Run: headless pygame with SDL's dummy video driver; simulated clock (each Clock.tick advances the game by its frame time, no real sleeping); random seed 0; keys injected as events and as key.get_pressed() state; mouse plan: one left click at the window centre at the start of phase 2, then a move to the lower-right quarter at the start of phase 3.
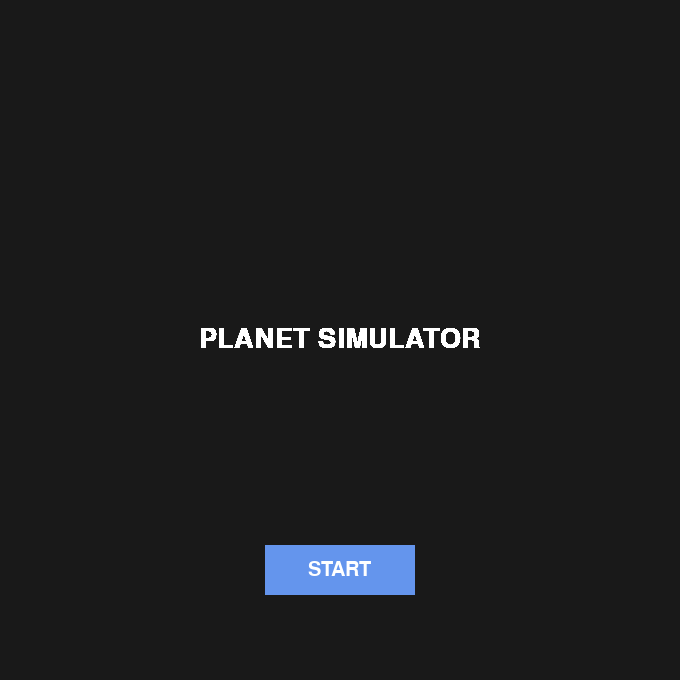
Frame 1 of 4 · flips 1–60 · no input
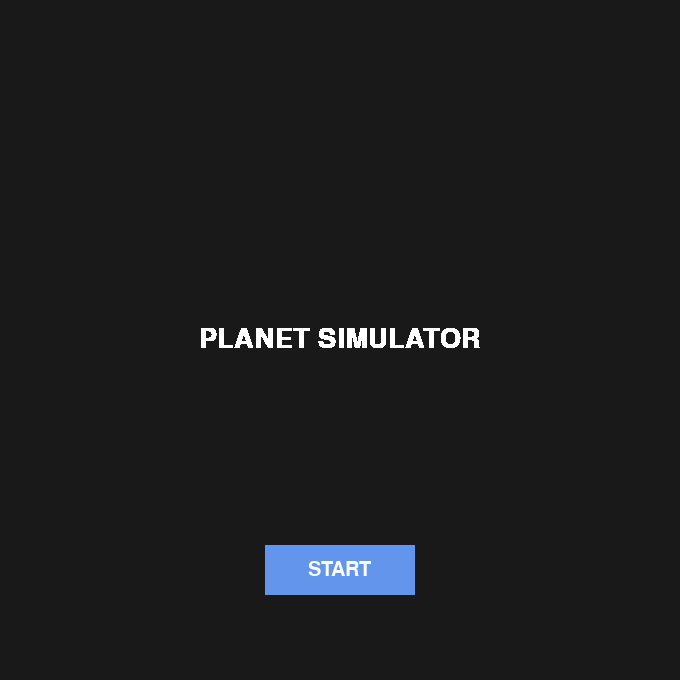
Frame 2 of 4 · flips 61–180 · clicked the window centre · tapped SPACE, RETURN · held RIGHT (→), D
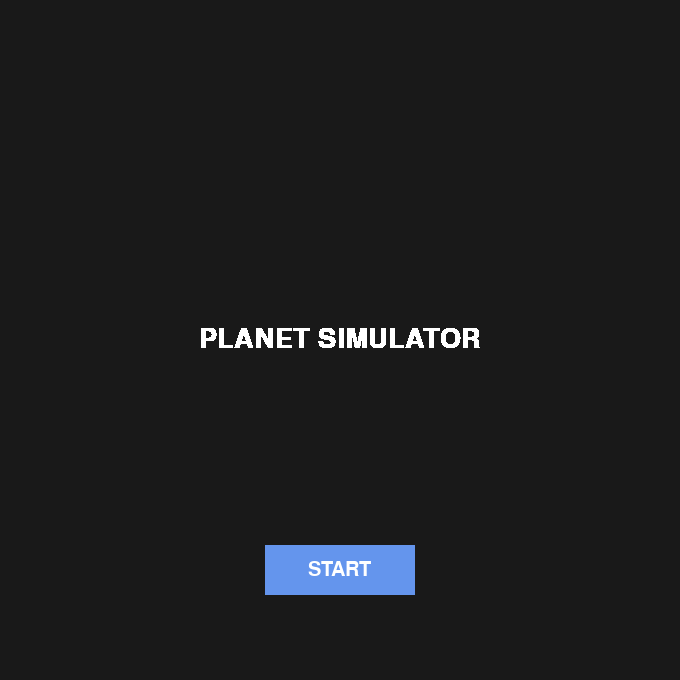
Frame 3 of 4 · flips 181–300 · moved the mouse to the lower-right quarter · held DOWN (↓), S
Frame 4 of 4 · flips 301–420 · held LEFT (←), A, UP (↑), W · screen unchanged from frame 3, image omitted

The pygame program that drew these frames:

import pygame
import math

pygame.init()
WIDTH, HEIGHT = 680, 680
WIN = pygame.display.set_mode((WIDTH, HEIGHT))
surf = WIN.get_rect()
WIDTH, HEIGHT = surf.w, surf.h
pygame.display.set_caption("PLANET SIMULATION")

WHITE = (255, 255, 255)
POLE = (101, 83, 110)
YELLOW = (255, 255, 0)
BLUE = (100, 149, 237)
RED = (188, 39, 50)
DARK_GREY = (80, 78, 81)
BLACK = (25, 25, 25)

FONT = pygame.font.SysFont("comicsans", 20)
START = pygame.font.SysFont("comicsans", 30)
HEADER = pygame.font.SysFont("comicsans", 40)

class Planet:
    AU = 149.6e9 # AU means Astronomical Unit
    G = 6.67428e-11
    SCALE = 200 / AU # 1AU = 100 pixels
    TIMESTEP = 3600 * 24
    
    def __init__(self, x, y, radius, color, mass, name):
        self.x = x
        self.y = y
        
        self.radius = radius
        self.color = color
        self.mass = mass
        
        self.orbit = []
        self.sun = False
        self.distance_to_sun = 0
        
        self.x_vel = 0
        self.y_vel = 0
        
        self.name = name
        
    def draw(self, win):
        x = self.x * self.SCALE + WIDTH / 2
        y = self.y * self.SCALE + HEIGHT / 2
        
        updated_points = []
        if len(self.orbit) > 2:
            for point in self.orbit:
                x, y = point
                x = x * self.SCALE + WIDTH / 2
                y = y * self.SCALE + HEIGHT / 2
                updated_points.append((x, y))
            pygame.draw.lines(win, self.color, False, updated_points, 2)

        pygame.draw.circle(win, self.color, (x, y), self.radius)
                
        if not self.sun:
            distance_text = FONT.render(f"{round(self.distance_to_sun/1000)}km", 1, WHITE)
            win.blit(distance_text, (x - distance_text.get_width()/2, y - distance_text.get_height()/2))
            
    def show(self, win, y):
        if self.sun:
            text = HEADER.render(f"Orbits", 1, WHITE)
            win.blit(text, (text.get_width()/2, y - text.get_height()/2)) 
        if not self.sun:
            start, end = (20, y), (400, y)
            pygame.draw.line(win, self.color, start, end, 10)
        pygame.draw.circle(win, self.color, (680, y), self.radius/2)
        distance_text = FONT.render(f"{self.name}", 1, WHITE)
        win.blit(distance_text, (650 - distance_text.get_width(), y - distance_text.get_height()/2))
                
    def attraction(self, other):
        other_x, other_y = other.x, other.y
        distance_x = other_x - self.x
        distance_y = other_y - self.y
        distance = math.sqrt(distance_x**2 + distance_y**2)
        
        if other.sun:
            self.distance_to_sun = distance 
        
        # F = G * m1 * m2 / r²
        force = self.G * self.mass * other.mass / distance**2
        
        theta = math.atan2(distance_y, distance_x)
        
        force_x = math.cos(theta) * force
        force_y = math.sin(theta) * force
        return force_x, force_y
        
    def update_position(self, planets):
        total_fx = total_fy = 0
        for planet in planets:
            if self == planet:
                continue
            fx, fy = self.attraction(planet)
            total_fx += fx
            total_fy += fy
        self.x_vel += total_fx / self.mass * self.TIMESTEP 
        self.y_vel += total_fy / self.mass * self.TIMESTEP 
        # f = m / a
        # a = m / f
        self.x += self.x_vel * self.TIMESTEP
        self.y += self.y_vel * self.TIMESTEP
        self.orbit.append((self.x, self.y))

def run():
    run = True
    clock = pygame.time.Clock()
    
    sun = Planet(0, 0, 45, YELLOW, 1.98892 * 10**30, "Sun")
    sun.sun = True
    
    earth = Planet(-1 * Planet.AU, 0, 30, BLUE, 5.9742 * 10**24, "Earth")
    earth.y_vel = 29.783 *1000
    
    mars = Planet(-1.524 * Planet.AU, 0, 26, RED, 6.39 * 10**23, "Mars")
    mars.y_vel = 24.077 * 1000
    
    mercury = Planet(0.367 * Planet.AU, 0, 22, DARK_GREY, 3.30 * 10**23, "Mercury")
    mercury.y_vel = -47.4 * 1000
    
    venus = Planet(0.723 * Planet.AU, 0, 28, POLE, 4.8685 * 10**24, "Venus")
    venus.y_vel = -35.02 * 1000
    
    planets = [sun, earth, mars, mercury, venus]
    
    distances = [1250, 1300, 1350, 1400, 1450]
    
    while run:
        WIN.fill(BLACK)
                
        for event in pygame.event.get():
            if event.type == pygame.QUIT:
                run = False
        for planet, y in zip(planets, distances):
            planet.update_position(planets)
            planet.draw(WIN)
            planet.show(WIN, y)
            pygame.display.update()
    print("END")
    pygame.quit()

def start():
    WIN.fill(BLACK)
    
    text = HEADER.render(f"PLANET SIMULATOR", 300, WHITE)
    text2 = START.render(str("start").upper(), 300, WHITE) 
                  
    rect = pygame.Rect((0, 0), (150, 50))
    rect.center = (surf.w/2, surf.h/2 + 230)
      
    run = True
    touched = False
    while run:
        for event in pygame.event.get():
            if event.type == pygame.MOUSEBUTTONDOWN:
                if rect.collidepoint(event.pos):
                    touched = True
            elif event.type == pygame.MOUSEBUTTONUP:
                touched = False 
            elif event.type == pygame.QUIT:
                pygame.quit()
        if touched:
            run = False
        WIN.fill((BLUE), rect)
        WIN.blit(text, (WIDTH/2 - text.get_width()/2, HEIGHT/2 - text.get_height()/2))
        WIN.blit(text2, (surf.w/2 - text2.get_width()/2, surf.h/2 - text2.get_height()/2 + 230))
        pygame.display.flip()
        
def main():
    start()
    run()

if __name__ == "__main__":                
    main()                
